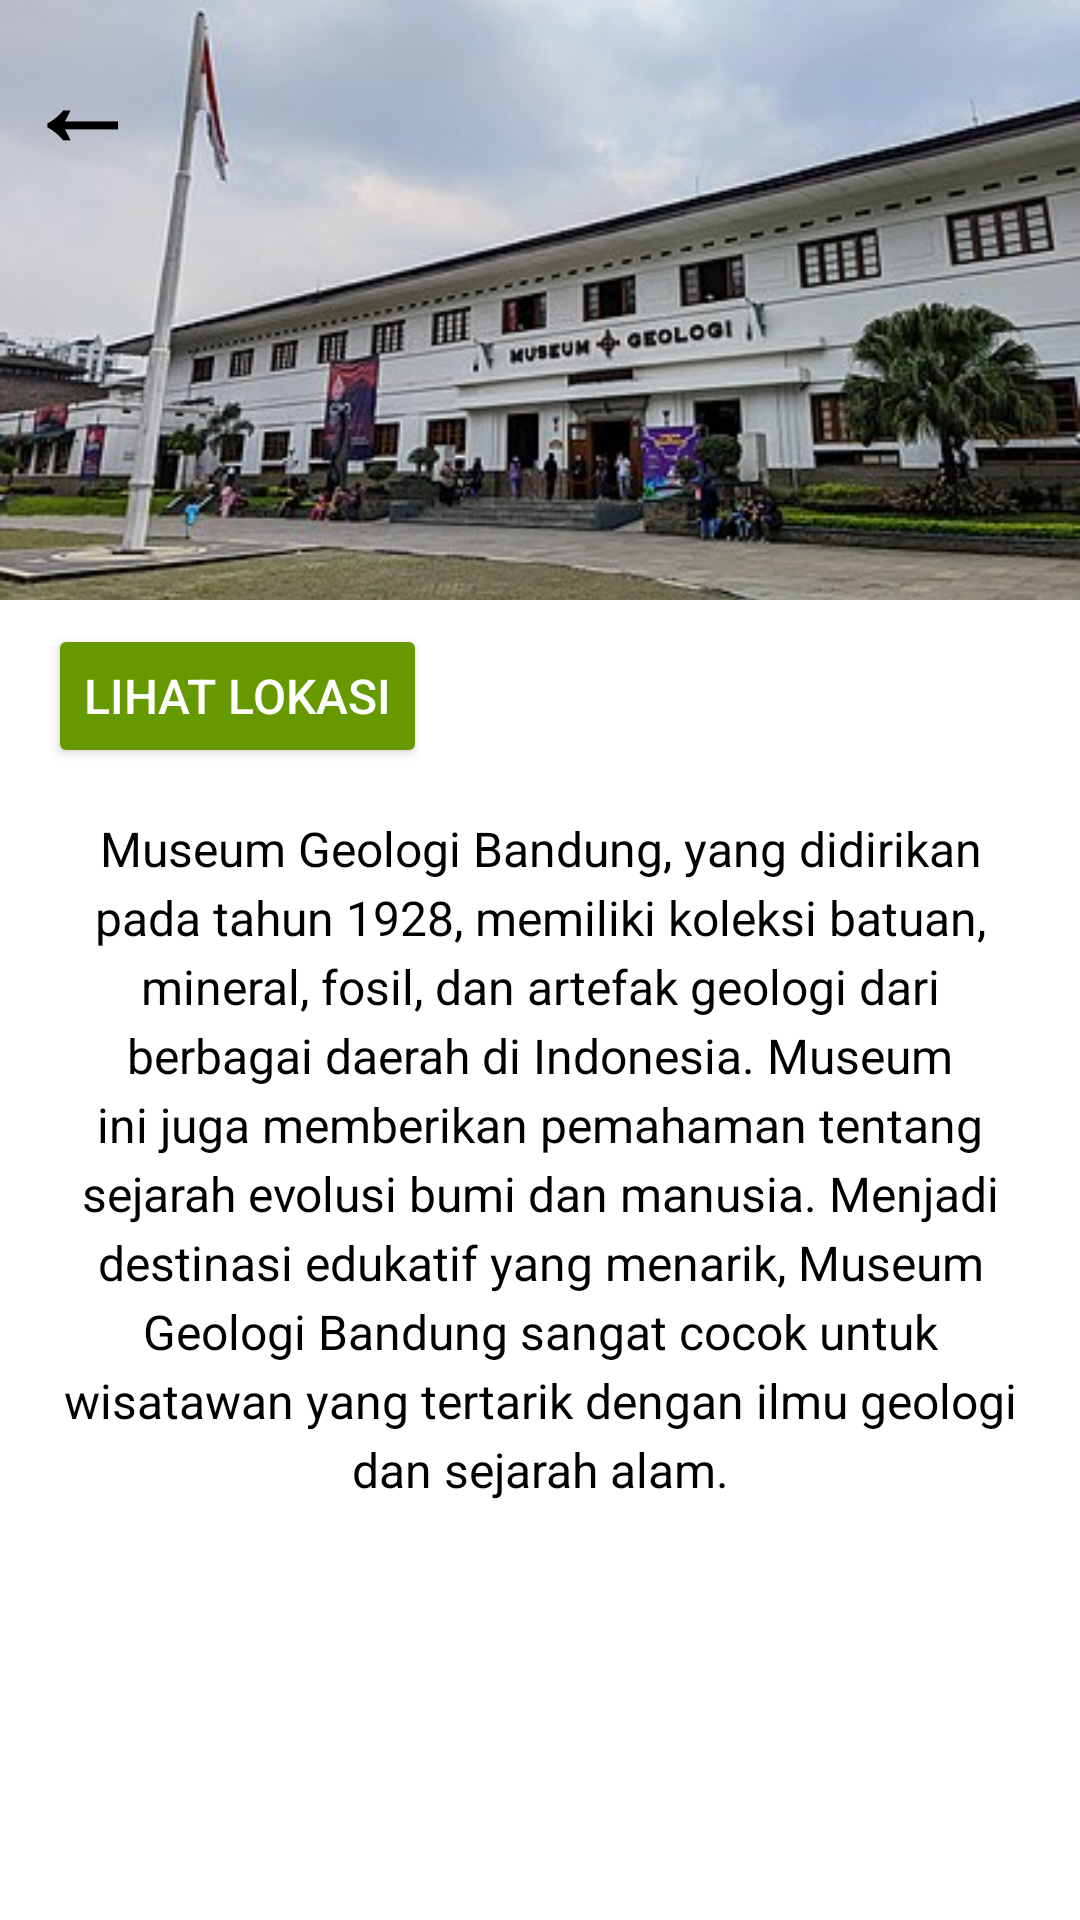

This screen was rendered from an Android layout file. Write that file and the resources it references.
<!-- AndroidManifest.xml: application theme Theme.Wijah -->
<!-- res/layout/hal_20.xml -->
<?xml version="1.0" encoding="utf-8"?>
<RelativeLayout xmlns:android="http://schemas.android.com/apk/res/android"
    android:layout_width="match_parent"
    android:layout_height="match_parent"
    android:background="@color/white">

    
    <FrameLayout
        android:id="@+id/back_with_logo"
        android:layout_width="match_parent"
        android:layout_height="200dp"
        android:layout_alignParentTop="true">

        
        <ImageView
            android:id="@+id/top_image"
            android:layout_width="match_parent"
            android:layout_height="match_parent"
            android:scaleType="centerCrop"
            android:src="@drawable/museum_geologi"
            android:contentDescription="majapahit" />

        
        <TextView
            android:id="@+id/back_button"
            android:layout_width="wrap_content"
            android:layout_height="wrap_content"
            android:text="←"
            android:textSize="38sp"
            android:textStyle="bold"
            android:textColor="@android:color/black"
            android:layout_gravity="start|top"
            android:padding="8dp"
            android:contentDescription="Back Button" />
    </FrameLayout>

    
    <Button
        android:id="@+id/btn_lihat_lokasi"
        android:layout_width="wrap_content"
        android:layout_height="wrap_content"
        android:layout_below="@id/back_with_logo"
        android:layout_marginTop="8dp"
        android:layout_marginStart="16dp"
        android:text="Lihat Lokasi"
        android:textSize="16sp"
        android:textColor="@android:color/white"
        android:backgroundTint="@android:color/holo_green_dark" />

    
    <TextView
        android:id="@+id/description"
        android:layout_width="match_parent"
        android:layout_height="wrap_content"
        android:layout_below="@id/btn_lihat_lokasi"
        android:layout_margin="16dp"
        android:text="Museum Geologi Bandung, yang didirikan pada tahun 1928, memiliki koleksi batuan, mineral, fosil, dan artefak geologi dari berbagai daerah di Indonesia. Museum ini juga memberikan pemahaman tentang sejarah evolusi bumi dan manusia. Menjadi destinasi edukatif yang menarik, Museum Geologi Bandung sangat cocok untuk wisatawan yang tertarik dengan ilmu geologi dan sejarah alam."
        android:textSize="16sp"
        android:textColor="#000000"
        android:lineSpacingExtra="4dp"
        android:fontFamily="sans-serif"
        android:textAlignment="center" />


</RelativeLayout>
<!-- resources referenced by this layout -->
<resources>
  <color name="white">#FFFFFFFF</color>
  <!-- drawable museum_geologi: jpg bitmap (drawable, 33489 bytes) -->
  <style name="Theme.Wijah" parent="android:Theme.Material.Light.NoActionBar" />
</resources>
